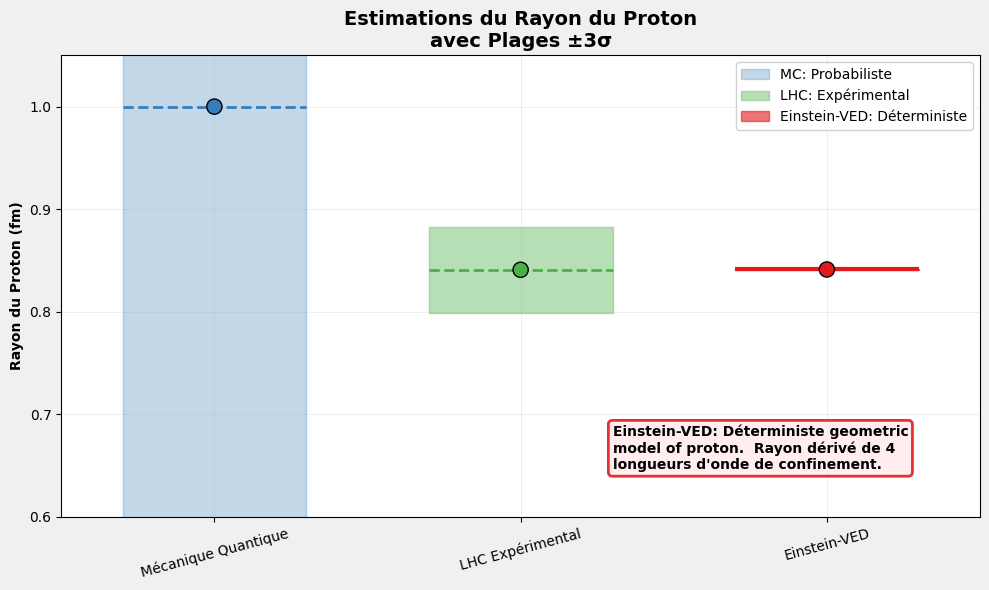

Recreate this plot in Python.
# -*- coding: utf-8 -*-

import matplotlib
matplotlib.use('Agg')
import matplotlib.pyplot as plt
import matplotlib.font_manager as fm

# Configuración universal para caracteres
plt.rcParams['font.family'] = 'sans-serif'
plt.rcParams['font.sans-serif'] = ['DejaVu Sans', 'Arial', 'Liberation Sans', 'sans-serif']
plt.rcParams['axes.unicode_minus'] = False

# Nota: Para idiomas específicos, descomenta y ajusta:
# - Chino: plt.rcParams['font.sans-serif'] = ['SimHei', 'Microsoft YaHei', 'DejaVu Sans']
# - Japonés: plt.rcParams['font.sans-serif'] = ['IPAexGothic', 'MS Gothic', 'DejaVu Sans']
# - Coreano: plt.rcParams['font.sans-serif'] = ['Malgun Gothic', 'AppleGothic', 'DejaVu Sans']

import matplotlib.pyplot as plt
import numpy as np
import textwrap

# --------------------------
# VALORES PARA GRÁFICAS DEL PROTÓN
# --------------------------
MC_mean = 1.00
MC_sigma = 0.30     # ±3σ probabilistic uncertainty
LHC_mean = 0.84087
LHC_sigma = 0.014
VED_mean = 0.84118
VED_sigma = 0.00031  # derivada de la masa conocida

c_MC = "#377eb8"
c_LHC = "#4daf4a"
c_VED = "#e41a1c"
c_BG = "#f0f0f0"

def calcular_rango_3sigma(mean, sigma):
    """Calcule la plage ±3σ pour la visualisation"""
    return mean - 3*sigma, mean, mean + 3*sigma


def crear_grafica_doble_escala_corregida():
    fig, ax = plt.subplots(figsize=(10,6))
    fig.patch.set_facecolor(c_BG)
    ax.set_facecolor('white')

    # Rangos ±3σ
    mc_min, mc_mean, mc_max = calcular_rango_3sigma(MC_mean, MC_sigma)
    lhc_min, lhc_mean, lhc_max = calcular_rango_3sigma(LHC_mean, LHC_sigma)
    ved_min, ved_mean, ved_max = calcular_rango_3sigma(VED_mean, VED_sigma)

    mc_min, mc_mean, mc_max = calcular_rango_3sigma(MC_mean, MC_sigma)
    lhc_min, lhc_mean, lhc_max = calcular_rango_3sigma(LHC_mean, LHC_sigma)
    ved_min, ved_mean, ved_max = calcular_rango_3sigma(VED_mean, VED_sigma)    

    # Posiciones x y ancho de barras
    x_positions = [0, 1, 2]
    width = 0.3

    # --- BARRAS DE INCERTIDUMBRE ---
    ax.fill_between([x_positions[0]-width, x_positions[0]+width], mc_min, mc_max,
                    color=c_MC, alpha=0.3, label='MC: Probabiliste')
    ax.fill_between([x_positions[1]-width, x_positions[1]+width], lhc_min, lhc_max,
                    color=c_LHC, alpha=0.4, label='LHC: Expérimental')
    ax.fill_between([x_positions[2]-width, x_positions[2]+width], ved_min, ved_max,
                    color=c_VED, alpha=0.6, label='Einstein-VED: Déterministe')

    # --- LÍNEAS DE VALORES MEDIOS ---
    ax.hlines(mc_mean, x_positions[0]-width, x_positions[0]+width, colors=c_MC, linestyles='--', lw=2)
    ax.hlines(lhc_mean, x_positions[1]-width, x_positions[1]+width, colors=c_LHC, linestyles='--', lw=2)
    ax.hlines(ved_mean, x_positions[2]-width, x_positions[2]+width, colors=c_VED, linestyles='-', lw=3)

    # --- PUNTOS ---
    ax.scatter(x_positions, [mc_mean, lhc_mean, ved_mean], color=[c_MC, c_LHC, c_VED],
               s=120, zorder=5, edgecolors='black', linewidth=1)

    # --- CONFIGURACIÓN ---
    ax.set_xticks(x_positions)
    ax.set_xticklabels(['Mécanique Quantique', 'LHC Expérimental', 'Einstein-VED'], rotation=15)
    ax.set_ylabel('Rayon du Proton (fm)', fontweight='bold')
    ax.set_title('Estimations du Rayon du Proton\navec Plages ±3σ', fontweight='bold', fontsize=14)

    # Escala ajustada para mostrar comparativa MC vs LHC/Einstein-VED
    ax.set_ylim(0.6, 1.05)
    ax.set_xlim(-0.5, 2.5)
    ax.grid(True, alpha=0.3, linestyle='-', linewidth=0.5)

    # --- LEYENDA ---
    ax.legend(loc='upper right', framealpha=0.9)

    # --- CUADRO EXPLICATIVO EINSTEIN-VED ---
    texto_ved = textwrap.fill(
        "Einstein-VED: Déterministe geometric model of proton. \n" +
        "Rayon dérivé de 4 longueurs d'onde de confinement.", width=40
    )
    ax.text(0.6, 0.2, texto_ved, transform=ax.transAxes,
            bbox=dict(boxstyle="round,pad=0.3", facecolor="#ffebee", alpha=0.9,
                      edgecolor=c_VED, linewidth=2), verticalalignment='top', fontsize=10, fontweight='bold')

    plt.tight_layout()
    plt.savefig(r"C:\Users\vedq\Desktop\desarrollo\SRC-VED\Einstein-VED\img\FR_proton_doble_escala_corregida.svg", format='svg', dpi=300)
    

    plt.close()
    print("✅ Guardado: proton_doble_escala_corregida.svg")

# -----------------------------------
# EJECUCIÓN
# -----------------------------------
if __name__ == "__main__":
    crear_grafica_doble_escala_corregida()
